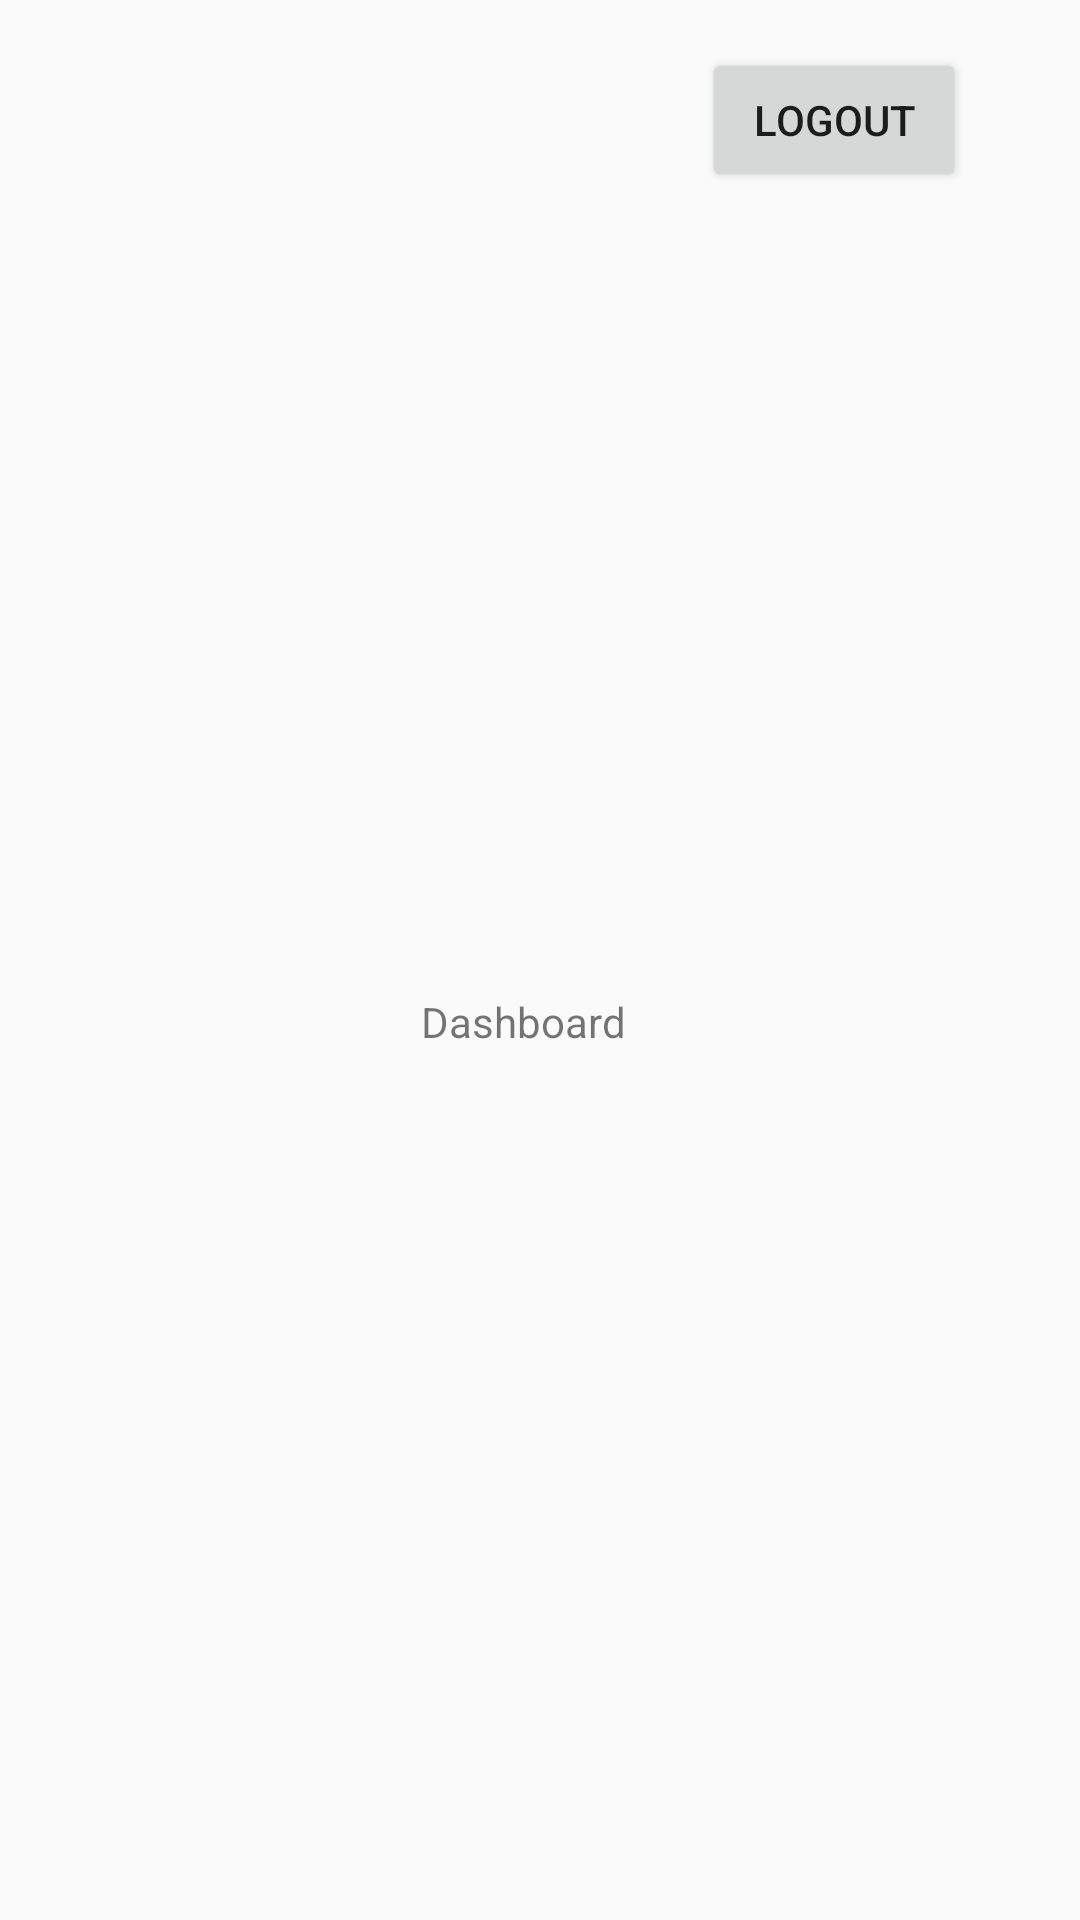

The Android layout XML behind this screen, and the referenced resources:
<!-- AndroidManifest.xml: application theme AppTheme -->
<!-- res/layout/activity_profile.xml -->
<?xml version="1.0" encoding="utf-8"?>
<android.support.constraint.ConstraintLayout xmlns:android="http://schemas.android.com/apk/res/android"
    xmlns:app="http://schemas.android.com/apk/res-auto"
    xmlns:tools="http://schemas.android.com/tools"
    android:layout_width="match_parent"
    android:layout_height="match_parent"
    tools:context="com.example.qubit.ProfileActivity">

    <TextView
        android:id="@+id/textView"
        android:layout_width="wrap_content"
        android:layout_height="wrap_content"
        android:layout_marginBottom="290dp"
        android:layout_marginEnd="164dp"
        android:layout_marginStart="153dp"
        android:text="@string/dashboard"
        app:layout_constraintBottom_toBottomOf="parent"
        app:layout_constraintEnd_toEndOf="parent"
        app:layout_constraintStart_toStartOf="parent" />

    <Button
        android:id="@+id/logout"
        android:layout_width="wrap_content"
        android:layout_height="wrap_content"
        android:layout_marginEnd="38dp"
        android:layout_marginTop="16dp"
        android:text="@string/logout"
        app:layout_constraintEnd_toEndOf="parent"
        app:layout_constraintTop_toTopOf="parent" />
</android.support.constraint.ConstraintLayout>
<!-- resources referenced by this layout -->
<resources>
  <string name="dashboard">Dashboard</string>
  <string name="logout">Logout</string>
  <style name="AppTheme" parent="Theme.AppCompat.Light.DarkActionBar">
          <item name="colorPrimary">@color/colorPrimary</item>
          <item name="colorPrimaryDark">@color/colorPrimaryDark</item>
          <item name="colorAccent">@color/colorAccent</item>
      </style>
  <color name="colorPrimary">#3F51B5</color>
  <color name="colorPrimaryDark">#303F9F</color>
  <color name="colorAccent">#FF4081</color>
</resources>
